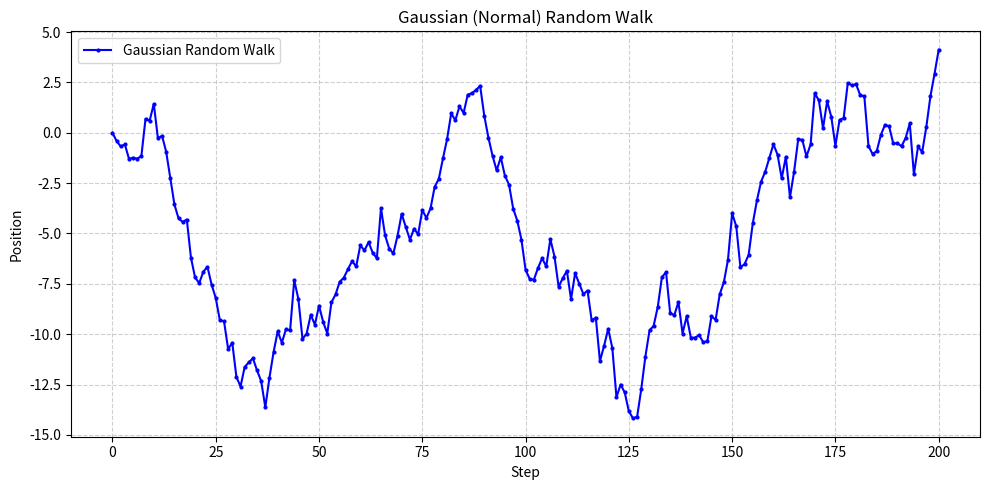

Write the Python code that produced this figure.
# Visualize a Gaussian (normal) random walk

import numpy as np
import matplotlib.pyplot as plt

# --- Parameters ---
steps = 200                # Number of steps in the random walk
start_position = 0         # Starting position
mu = 0                     # Mean of the normal distribution
sigma = 1                  # Standard deviation of the normal distribution

# --- Simulate the Gaussian random walk ---
# Each step is drawn from a normal distribution (mu, sigma)
steps_array = np.random.normal(mu, sigma, steps)
positions = np.cumsum(np.insert(steps_array, 0, start_position))

# --- Plot the Gaussian random walk ---
plt.figure(figsize=(10, 5))
plt.plot(positions, marker='o', markersize=2, linestyle='-', color='blue', label='Gaussian Random Walk')
plt.title("Gaussian (Normal) Random Walk")
plt.xlabel("Step")
plt.ylabel("Position")
plt.grid(True, linestyle='--', alpha=0.6)
plt.legend()
plt.tight_layout()
plt.show()